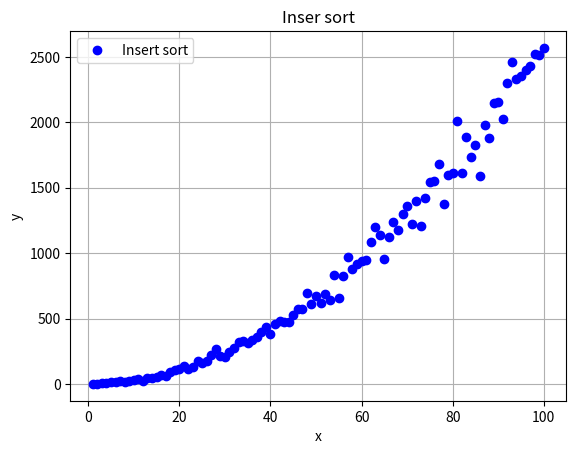

Source code (Python):
#Modelo RAM
import matplotlib.pyplot as plt
from mpl_toolkits.mplot3d import Axes3D
import random

times = 0
def insertSort(lista):
    global times 
    for i in range(1, len(lista)):
        times += 1
        actual = lista[i]
        posicion = i
        while posicion > 0 and lista[posicion-1] > actual:
            times += 1
            lista[posicion] = lista[posicion-1]
            posicion = posicion-1
        lista[posicion] = actual
    return lista

TAM = 101
eje_x = list(range(1, TAM))
eje_y = []

lista_variable=[]

for num in eje_x:
    lista_variable = random.sample(range(0, 1000), num)
    times = 0
    lista_variable = insertSort(lista_variable)
    eje_y.append(times)

fig, ax = plt.subplots(facecolor='w', edgecolor='k')
ax.plot(eje_x, eje_y, marker="o", color="b", linestyle="None")

ax.set_xlabel('x')
ax.set_ylabel('y')
ax.grid(True)
ax.legend(["Insert sort"])

plt.title("Inser sort")
plt.show()
